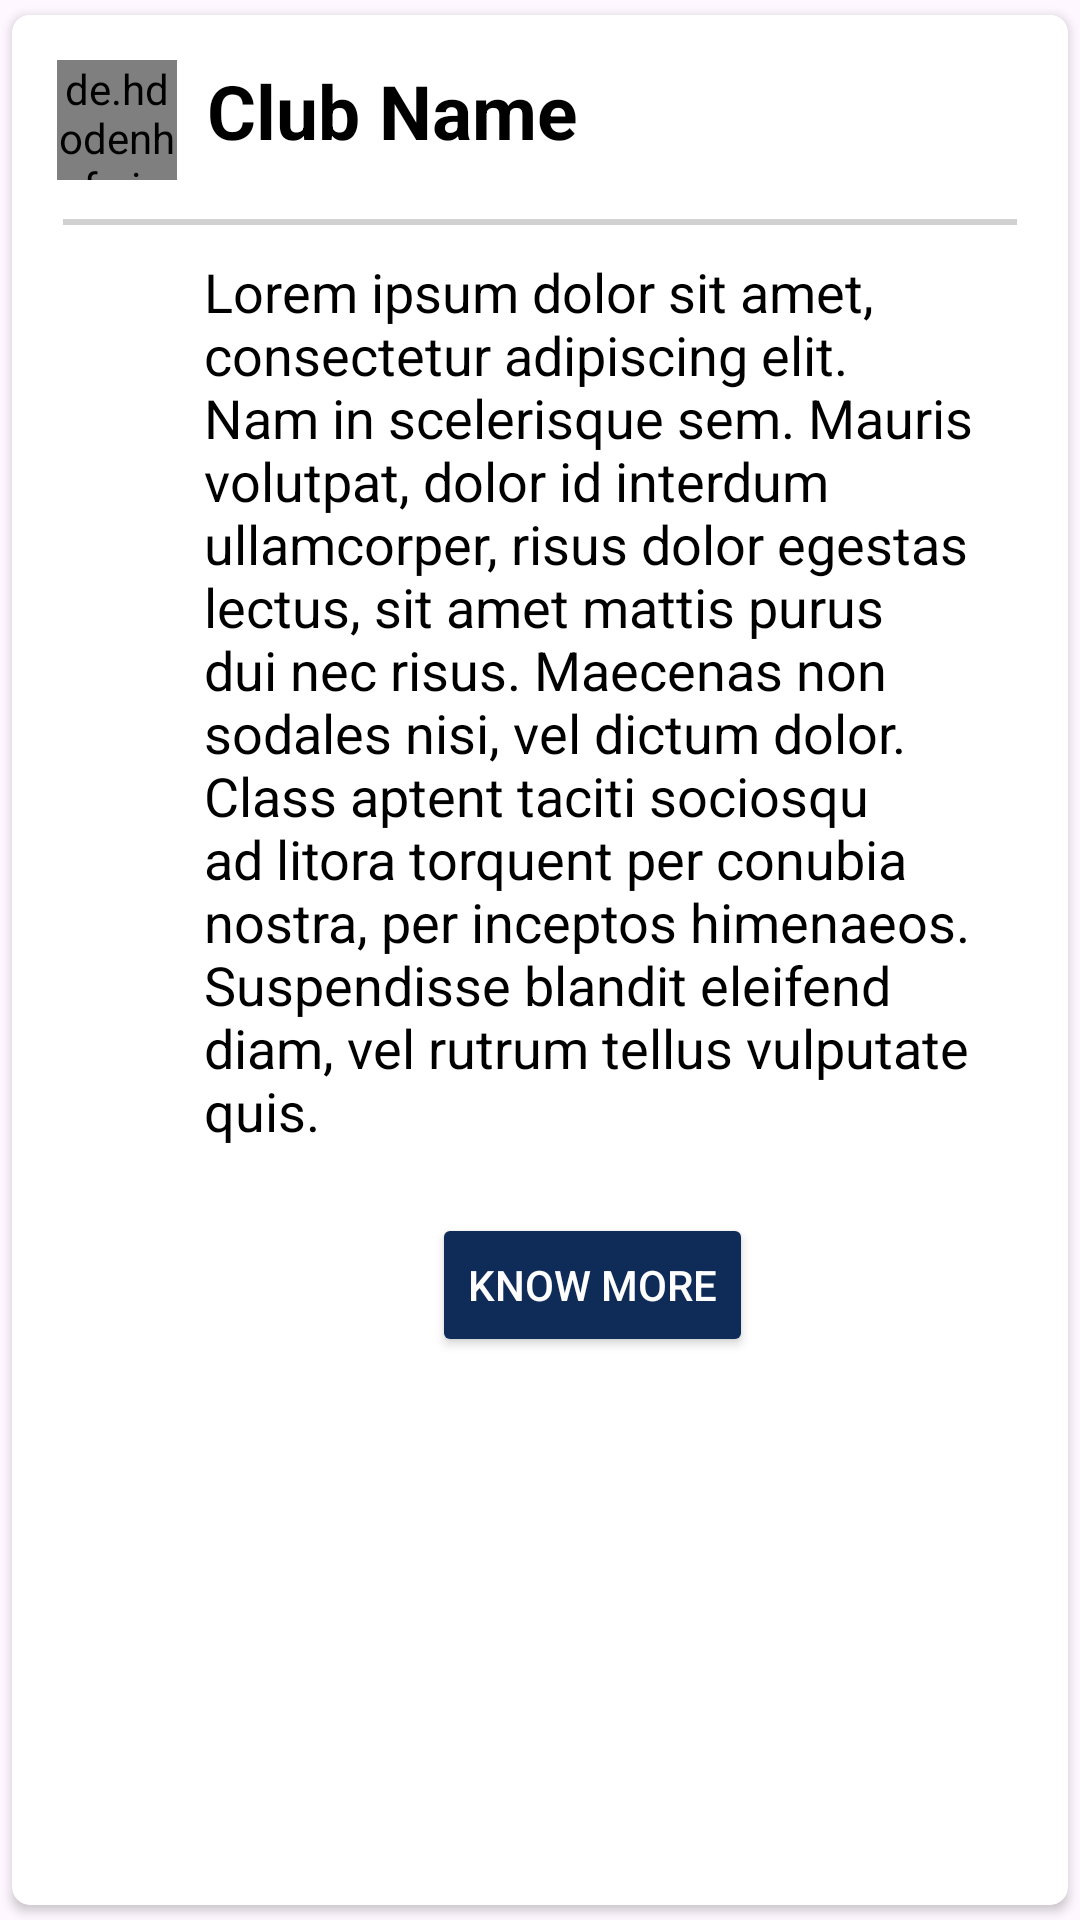

Layout XML and referenced resources for this Android screen:
<!-- AndroidManifest.xml: application theme Theme.SRM_EZ2 -->
<!-- res/layout/club_layout.xml -->
<?xml version="1.0" encoding="utf-8"?>
<androidx.cardview.widget.CardView xmlns:android="http://schemas.android.com/apk/res/android"
    android:layout_width="match_parent"
    android:layout_height="wrap_content"
    xmlns:app="http://schemas.android.com/apk/res-auto"
    app:cardCornerRadius="6dp"
    android:elevation="6dp"
    app:cardUseCompatPadding="true">

    <RelativeLayout
        android:layout_width="match_parent"
        android:layout_height="wrap_content"
        android:padding="15dp"
        android:background="@color/white">

        <de.hdodenhof.circleimageview.CircleImageView
            android:id="@+id/img2"
            android:layout_width="40dp"
            android:layout_height="40dp"
            android:src="@drawable/load_pic"
            app:civ_border_color="#FF000000"
            app:civ_border_width="2dp" />

        <TextView
            android:layout_width="wrap_content"
            android:layout_height="wrap_content"
            android:id="@+id/c_name"
            android:text="Club Name"
            android:textStyle="bold"
            android:textSize="25sp"
            android:textColor="#000"
            android:layout_toRightOf="@id/img2"
            android:layout_marginLeft="10dp"
            />

        <View
            android:id="@+id/rule"
            android:layout_width="match_parent"
            android:layout_height="2dp"
            android:background="#D1D1D1"
            android:layout_below="@id/img2"
            android:layout_marginTop="13dp"
            android:layout_marginLeft="2dp"
            android:layout_marginRight="2dp"
            />

        <TextView
            android:id="@+id/c_des"
            android:layout_width="match_parent"
            android:layout_height="wrap_content"
            android:layout_below="@id/rule"
            android:layout_marginLeft="9dp"
            android:layout_marginRight="11dp"
            android:layout_marginTop="10dp"
            android:layout_toRightOf="@id/img2"
            android:text="@string/lorem_ipsum"
            android:textColor="#000"
            android:textSize="18sp" />

        <View
            android:id="@+id/rule1"
            android:layout_width="match_parent"
            android:layout_height="0dp"
            android:background="#D1D1D1"
            android:layout_below="@id/c_des"
            android:layout_marginTop="13dp"
            android:layout_marginLeft="2dp"
            android:layout_marginRight="2dp"
            />

        <Button
            android:id="@+id/submit"
            android:layout_width="wrap_content"
            android:layout_height="wrap_content"
            android:layout_marginLeft="85dp"
            android:layout_marginTop="9dp"
            android:layout_below="@+id/rule1"
            android:layout_marginRight="11dp"
            android:layout_toRightOf="@id/img2"
            android:text="Know More"
            android:textColor="@color/white"
            android:backgroundTint="#0f2c59"
            />



    </RelativeLayout>

</androidx.cardview.widget.CardView>
<!-- resources referenced by this layout -->
<resources>
  <color name="white">#FFFFFFFF</color>
  <string name="lorem_ipsum">Lorem ipsum dolor sit amet, consectetur adipiscing elit. Nam in scelerisque sem. Mauris
          volutpat, dolor id interdum ullamcorper, risus dolor egestas lectus, sit amet mattis purus
          dui nec risus. Maecenas non sodales nisi, vel dictum dolor. Class aptent taciti sociosqu ad
          litora torquent per conubia nostra, per inceptos himenaeos. Suspendisse blandit eleifend
          diam, vel rutrum tellus vulputate quis.
      </string>
  <style name="Theme.SRM_EZ2" parent="Base.Theme.SRM_EZ2">
          
          <item name="android:navigationBarColor">@android:color/transparent</item>
          <item name="android:statusBarColor">@android:color/transparent</item>
          <item name="android:windowLightStatusBar">?attr/isLightTheme</item>
      </style>
  <style name="Base.Theme.SRM_EZ2" parent="Theme.Material3.DayNight.NoActionBar">
          
          <item name="android:actionOverflowButtonStyle">@style/OverflowMenuStyle</item>
          
          <item name="android:windowIsTranslucent">true</item>
  
      </style>
  <style name="OverflowMenuStyle" parent="Widget.AppCompat.ActionButton.Overflow">
          
          <item name="android:tint">@color/white</item>
      </style>
</resources>
